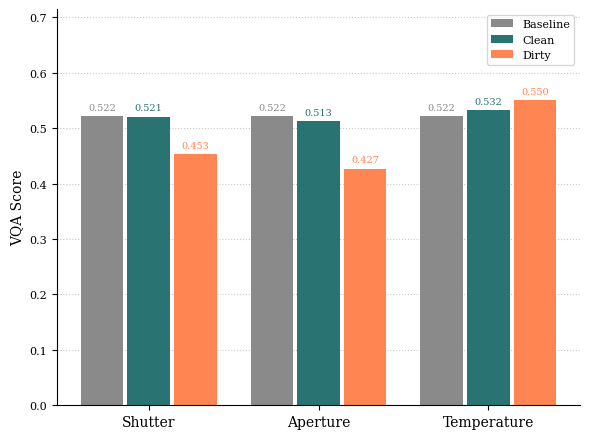

The script that saved this image:
import matplotlib.pyplot as plt
import numpy as np

# --- 1. Style Setup (for CVPR / Bar Plot Match) ---

# Set font to serif to match LaTeX paper.
plt.rcParams.update({
    "font.family": "serif",
    "font.size": 10,  # Base font size
    "axes.labelsize": 10,
    "xtick.labelsize": 10, # Category labels should be readable
    "ytick.labelsize": 8,
    "legend.fontsize": 8
})

# --- 2. Data Definition ---

# Categories and Colors (reusing from XCLIP as requested)
categories = ['Shutter', 'Aperture', 'Temperature']
colors = {
    'BASELINE': "#8A8A8A",
    'CLEAN': "#297373",  # Using SYN color for CLEAN
    'DIRTY': "#ff8552"   # Using REAL color for DIRTY
}

# Data for each group
baseline_scores = [0.522, 0.522, 0.522]
clean_scores = [0.521, 0.513, 0.532]
dirty_scores = [0.453, 0.427, 0.550]

# --- 3. Create the Plot ---

# Create a figure with a 4:3 aspect ratio
fig, ax = plt.subplots(figsize=(6, 4.5))

# Set up bar positions
x = np.arange(len(categories))  # The label locations
bar_width = 0.25  # The width of the bars
bar_padding = 0.05 # Padding between bars

# Bar positions for each group
pos_base = x - (bar_width + bar_padding / 2)
pos_clean = x
pos_dirty = x + (bar_width + bar_padding / 2)

# Plot the bars
rects_base = ax.bar(pos_base, baseline_scores, bar_width, label='Baseline', color=colors['BASELINE'])
rects_clean = ax.bar(pos_clean, clean_scores, bar_width, label='Clean', color=colors['CLEAN'])
rects_dirty = ax.bar(pos_dirty, dirty_scores, bar_width, label='Dirty', color=colors['DIRTY'])

# Add bar labels on top of each bar, in the bar's color
# 'fmt' formats the number to 3 decimal places
# 'padding' adds a small space above the bar
# 'fontsize' is slightly smaller to prevent crowding
ax.bar_label(rects_base, fmt='%.3f', color=colors['BASELINE'], padding=3, fontsize=7)
ax.bar_label(rects_clean, fmt='%.3f', color=colors['CLEAN'], padding=3, fontsize=7)
ax.bar_label(rects_dirty, fmt='%.3f', color=colors['DIRTY'], padding=3, fontsize=7)

# --- 4. Final Styling & Saving ---

# Set labels (no title as requested)
ax.set_ylabel('VQA Score') # Y-axis label

# Set x-axis ticks to be the category names
ax.set_xticks(x)
ax.set_xticklabels(categories)

# Set y-axis limits
all_scores = baseline_scores + clean_scores + dirty_scores
# Increase top limit (e.g., * 1.3) to make space for the bar labels
ax.set_ylim(bottom=0, top=max(all_scores) * 1.3) # 0 to ~20% above max

# Add a legend
ax.legend(loc='upper right')

# Add a light horizontal grid (behind the bars)
ax.grid(True, axis='y', linestyle=':', alpha=0.7)
ax.set_axisbelow(True) # Send grid behind bars

# Remove top and right spines for a cleaner look
ax.spines['top'].set_visible(False)
ax.spines['right'].set_visible(False)

# Use tight_layout to ensure labels don't get cut off when saving
plt.tight_layout()

# Save the figure as a PDF (vector format, best for LaTeX)
plt.savefig("vqa_score_clean_dirty_bar_plot.pdf", bbox_inches='tight')

# Also save as a high-DPI PNG for quick viewing
plt.savefig("vqa_score_clean_dirty_bar_plot.png", dpi=300, bbox_inches='tight')

# Show the plot
print("Plot saved as 'vqa_score_clean_dirty_bar_plot.pdf' and 'vqa_score_clean_dirty_bar_plot.png'")
plt.show()
